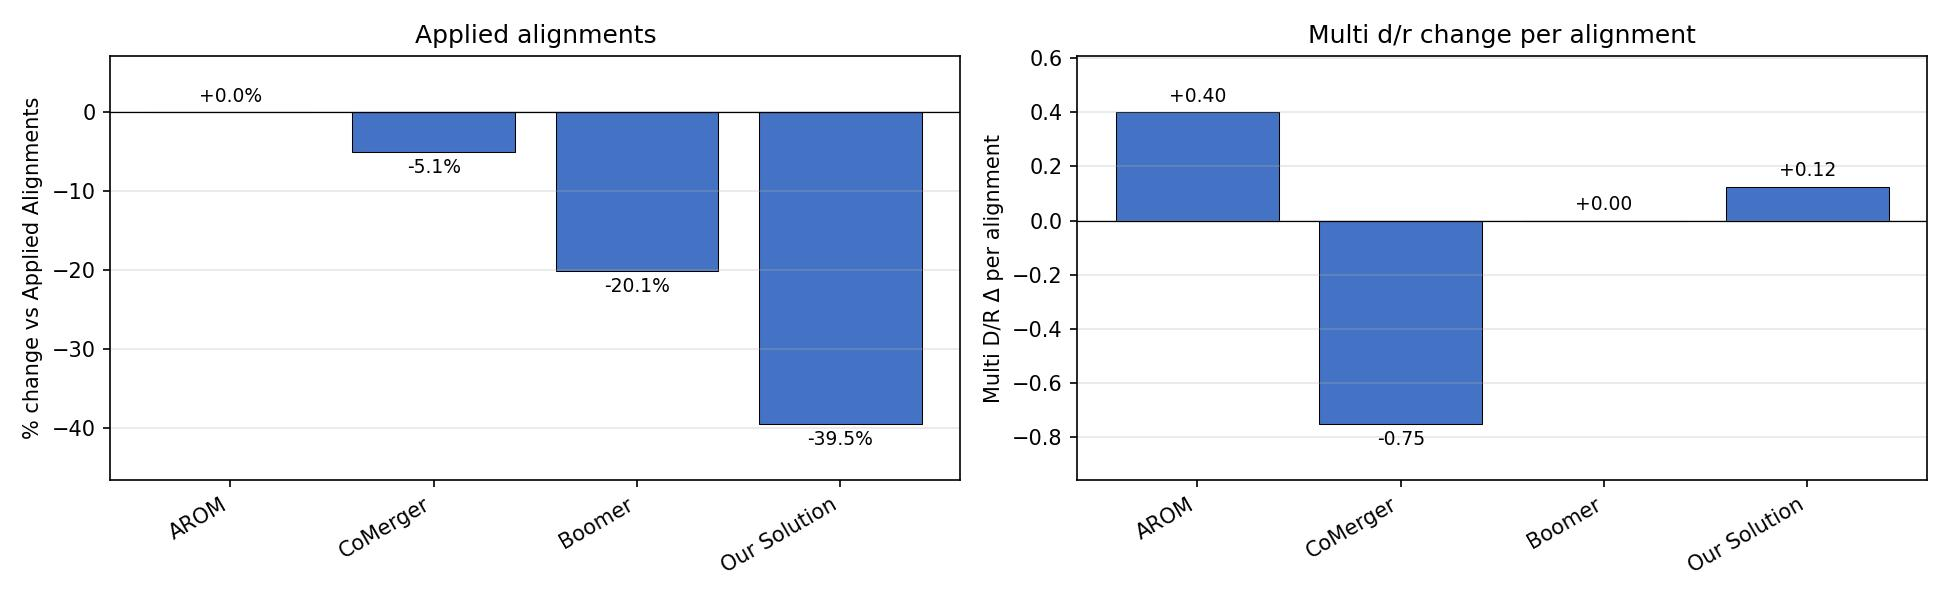

The data file committed next to this chart (first rows):
method, Applied Alignments, Multi D/R Change per Alignment
AROM, 0.00, 0.4000
CoMerger, -5.07, -0.7500
Boomer, -20.07, 0.0000
Our Solution, -39.45, 0.1250
